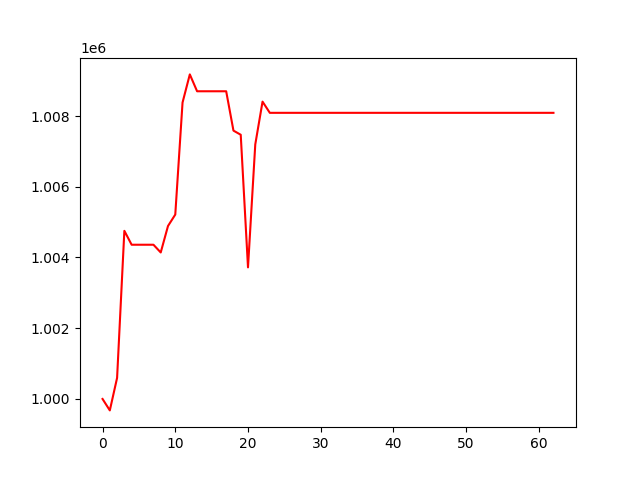

The data file committed next to this chart (first rows):
, 0
0, 1000000
1, 999676
2, 1000596
3, 1004754
4, 1004360
5, 1004360
6, 1004360
7, 1004360
8, 1004142
9, 1004890
10, 1005213
11, 1008381
12, 1009177
13, 1008700
14, 1008700
15, 1008700
16, 1008700
17, 1008700
18, 1007587
19, 1007470
20, 1003720
21, 1007197
22, 1008406
23, 1008090
24, 1008090
25, 1008090
26, 1008090
27, 1008090
28, 1008090
29, 1008090
30, 1008090
31, 1008090
32, 1008090
33, 1008090
34, 1008090
35, 1008090
36, 1008090
37, 1008090
38, 1008090
39, 1008090
40, 1008090
41, 1008090
42, 1008090
43, 1008090
44, 1008090
45, 1008090
46, 1008090
47, 1008090
48, 1008090
49, 1008090
50, 1008090
51, 1008090
52, 1008090
53, 1008090
54, 1008090
55, 1008090
56, 1008090
57, 1008090
58, 1008090
59, 1008090
... 3 more rows
